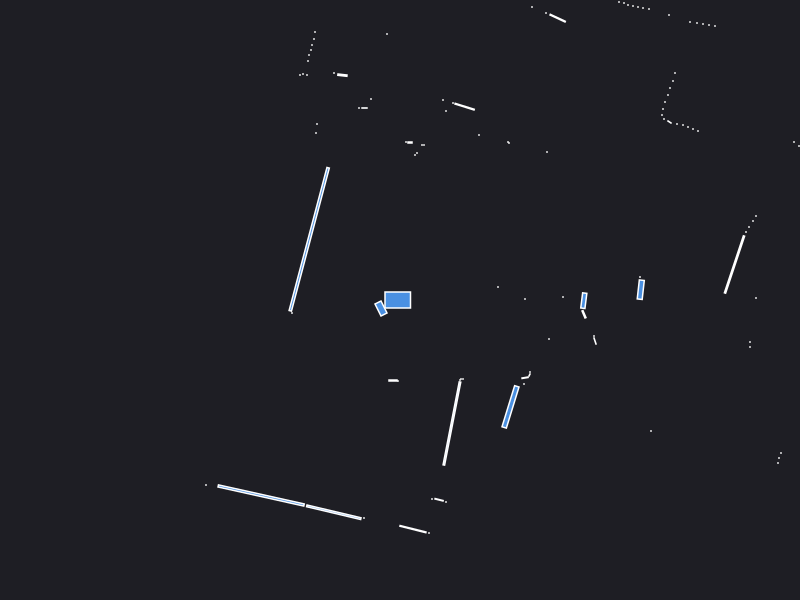

Values plotted in this chart, from the file beside it:
0.000000	0.000000	0.049500
2.42	0.19	0.000441
2.4	0.23	0.000441
0.98	0.13	0.000441
2.408	0.103	0.01949
1.25	0.01	0.000441
1.63	0.03	0.000441
3.56	0.02	0.000441
3.345	0.355	0.1319
3.46	0.68	0.000441
3.49	0.73	0.000441
3.53	0.79	0.000441
3.56	0.84	0.000441
5.47	1.44	0.000441
5.34	1.47	0.000441
5.22	1.51	0.000441
5.09	1.54	0.000441
5	1.58	0.000441
4.94	1.63	0.000441
4.88	1.68	0.000441
3.99	1.54	0.000441
3.94	1.58	0.000441
4.16	1.78	0.000441
4.13	1.83	0.000441
4.12	1.89	0.000441
4.14	1.96	0.000441
4.16	2.03	0.000441
4.17	2.1	0.000441
2.98	1.69	0.000441
2.93	1.71	0.000441
2.88	1.73	0.000441
2.83	1.75	0.000441
2.77	1.76	0.000441
2.695	1.78	0.002064
2.64	1.81	0.000441
2.62	1.85	0.000441
2.63	1.91	0.000441
2.65	1.98	0.000441
2.68	2.05	0.000441
2.7	2.12	0.000441
2.73	2.19	0.000441
2.75	2.27	0.000441
3.15	2.74	0.000441
3.09	2.75	0.000441
3.03	2.76	0.000441
2.97	2.77	0.000441
2.9	2.78	0.000441
1.47	1.48	0.000441
2.69	2.85	0.000441
2.49	2.91	0.000441
2.43	2.92	0.000441
2.38	2.93	0.000441
2.33	2.94	0.000441
2.28	2.95	0.000441
2.24	2.97	0.000441
2.19	2.98	0.000441
1.09	1.57	0.000441
1.08	1.58	0.000441
1.577	2.819	0.01683
1.46	2.87	0.000441
0.79	1.65	0.000441
... 69 more rows
